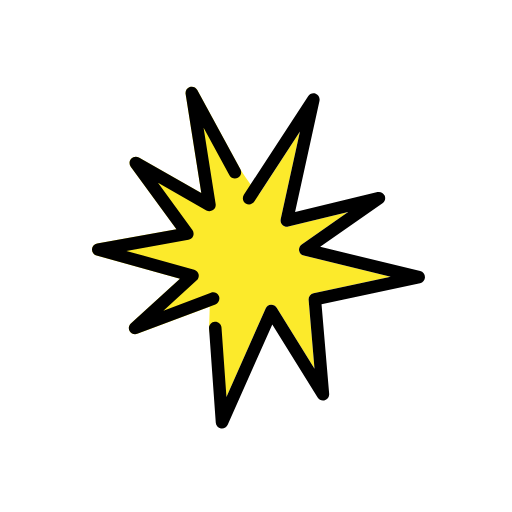
t = 0.00 s
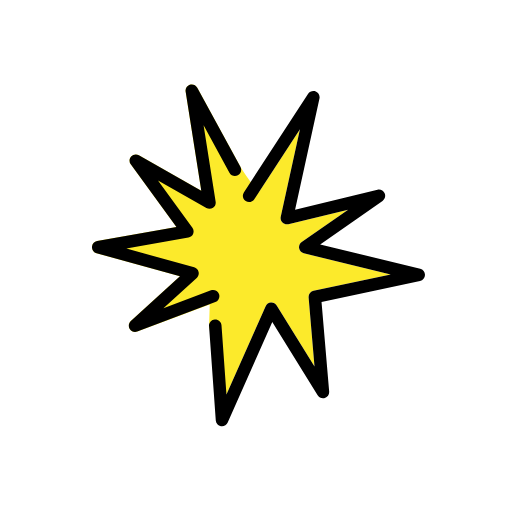
t = 0.48 s
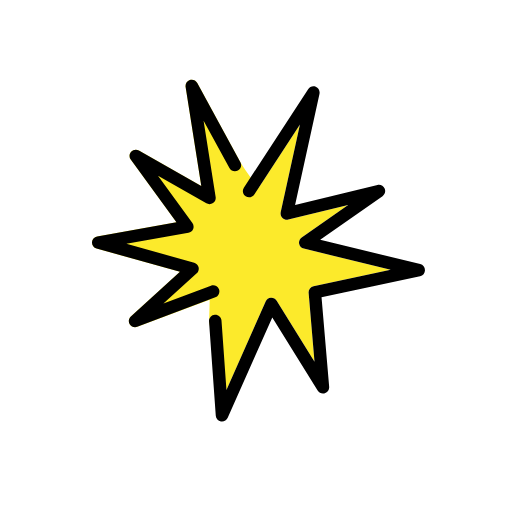
t = 1.43 s
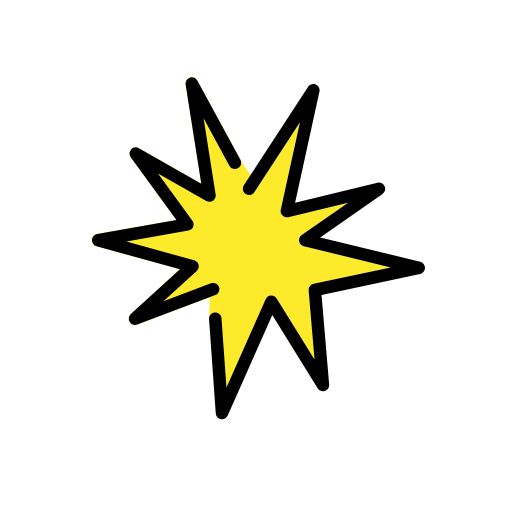
t = 1.90 s
t = 2.38 s: frame unchanged from t = 1.43 s, image omitted
t = 3.33 s: frame unchanged from t = 0.48 s, image omitted

The animated SVG that drew these frames (rendered in a browser with its animation timeline set to each time). Animation: 1 SMIL element (animateTransform=1); one cycle of 3.80 s, repeats indefinitely.

<?xml version='1.0' encoding='utf-8'?>
<svg xmlns="http://www.w3.org/2000/svg" id="emoji" viewBox="-5 -5 82 82" width="200" height="200" role="img">
  <title>OpenMoji: collision</title><g><g id="color">
    <path fill="#fcea2b" stroke="none" d="M45.2166,41.9535l12.3501-2.627l-13.9126-3.3867c-0.3823-0.0928-0.6743-0.4014-0.7466-0.7871 c-0.0722-0.3867,0.0884-0.7793,0.4107-1.0049l7.4394-5.1904l-9.5825,2.3193c-0.3374,0.083-0.6885-0.0166-0.935-0.2568 c-0.2461-0.2412-0.3511-0.5928-0.2769-0.9297l3.0767-14.0156l-6.5877,10.0973c-1.258-1.4266-2.7796-3.7659-2.9504-4.0798 L26.5946,9.4095c-0.233-0.4287-0.7427-0.623-1.2002-0.4687c-0.461,0.1572-0.7417,0.623-0.6661,1.1035l2.5083,15.8828 l-9.9941-5.6963c-0.4092-0.2314-0.9268-0.1484-1.2407,0.2031c-0.314,0.3506-0.3404,0.8741-0.0625,1.2549l7.3178,10.0361 L10.553,33.9837c-0.4594,0.0821-0.8017,0.4707-0.8237,0.9375c-0.022,0.4659,0.2818,0.8858,0.732,1.0108l13.3603,3.7031 l-7.8657,7.1602c-0.3545,0.3232-0.4302,0.8525-0.1792,1.2617c0.186,0.3037,0.5127,0.4775,0.853,0.4775 c0.1177,0,0.2368-0.0205,0.3525-0.0644l11.6056-4.3468c-0.051,1.9261-0.1086,3.5125-0.0943,3.714l2.7734,10.7334l6.2808-14.1553 c0.1504-0.3389,0.4756-0.5674,0.8457-0.5928c0.372-0.0215,0.7236,0.1563,0.9184,0.4717l6.0591,9.7803L44.428,43.0169 C44.3856,42.515,44.7235,42.0589,45.2166,41.9535z" />
  </g>
  <g id="hair" />
  <g id="skin" />
  <g id="skin-shadow" />
  <g id="line">
    <path fill="#000000" stroke="none" d="M30.5555,63.641c-0.0571,0-0.1148-0.0049-0.1729-0.0147c-0.4521-0.0791-0.7924-0.456-0.8252-0.914 l-1.0791-15.1065c-0.039-0.5508,0.3755-1.0293,0.9263-1.0684c0.5615-0.0322,1.0298,0.376,1.0689,0.9258l0.7934,11.1075 l6.2808-14.1553c0.1504-0.3389,0.4756-0.5674,0.8457-0.5928c0.372-0.0215,0.7236,0.1563,0.9184,0.4717l6.0591,9.7803 L44.428,43.0169c-0.0424-0.5019,0.2955-0.958,0.7886-1.0634l12.3501-2.627l-13.9126-3.3867 c-0.3823-0.0928-0.6743-0.4014-0.7466-0.7871c-0.0722-0.3867,0.0884-0.7793,0.4107-1.0049l7.4394-5.1904l-9.5825,2.3193 c-0.3374,0.083-0.6885-0.0166-0.935-0.2568c-0.2461-0.2412-0.3511-0.5928-0.2769-0.9297l3.0767-14.0156l-7.3111,11.206 c-0.3012,0.4629-0.9214,0.5918-1.3838,0.292c-0.4624-0.3018-0.5927-0.9219-0.291-1.3838l10.2969-15.7842 c0.2637-0.4052,0.7798-0.5625,1.2241-0.3759c0.4453,0.1865,0.6934,0.665,0.5899,1.1367l-3.9053,17.791l13.1968-3.1934 c0.4638-0.1172,0.9497,0.1221,1.1469,0.5606c0.1978,0.4385,0.0552,0.956-0.3393,1.2314l-9.9844,6.9658l16.021,3.8995 c0.4536,0.1103,0.7705,0.5195,0.7637,0.9863c-0.0069,0.4668-0.3355,0.8662-0.792,0.9639l-15.7764,3.3564l1.2232,14.3438 c0.039,0.4609-0.2432,0.8886-0.6822,1.0341c-0.4389,0.1446-0.9204-0.0293-1.1645-0.4228l-7.2642-11.7256l-7.1391,16.0898 C31.3065,63.4124,30.9451,63.641,30.5555,63.641z" />
    <path fill="#000000" stroke="none" d="M16.6297,48.5345c-0.3403,0-0.667-0.1738-0.853-0.4775c-0.251-0.4092-0.1753-0.9385,0.1792-1.2617 l7.8657-7.1602L10.4613,35.932c-0.4502-0.125-0.754-0.5449-0.732-1.0108c0.022-0.4668,0.3643-0.8554,0.8237-0.9375l12.7041-2.2588 l-7.3178-10.0361c-0.2779-0.3808-0.2515-0.9043,0.0625-1.2549c0.3139-0.3515,0.8315-0.4345,1.2407-0.2031l9.9941,5.6963 l-2.5083-15.8828c-0.0756-0.4805,0.2051-0.9463,0.6661-1.1035c0.4575-0.1543,0.9672,0.04,1.2002,0.4687l6.9072,12.6826 c0.2641,0.4854,0.0849,1.0928-0.3999,1.3565c-0.4868,0.2656-1.0928,0.0859-1.357-0.3994l-4.1381-7.5987l1.9296,12.2198 c0.0601,0.3798-0.103,0.7607-0.4194,0.9785c-0.3164,0.2187-0.7305,0.2344-1.0635,0.0469l-7.7519-4.419l5.5146,7.5635 c0.2032,0.2783,0.2486,0.6416,0.1197,0.9619c-0.1285,0.3203-0.4131,0.5508-0.7525,0.6113L15.241,35.181l10.8604,3.0107 c0.3511,0.0977,0.6211,0.378,0.7056,0.7325c0.0844,0.3535-0.0303,0.7256-0.2994,0.9707l-5.3349,4.8564l7.6128-2.873 c0.5156-0.1944,1.0937,0.0644,1.2885,0.582c0.1949,0.5176-0.0659,1.0938-0.5825,1.2891l-12.5093,4.7207 C16.8665,48.514,16.7474,48.5345,16.6297,48.5345z" />
  </g>
<animateTransform attributeName="transform" type="translate" values="0 0;0 -1.5;0 0" dur="3.8s" repeatCount="indefinite" /></g></svg>
